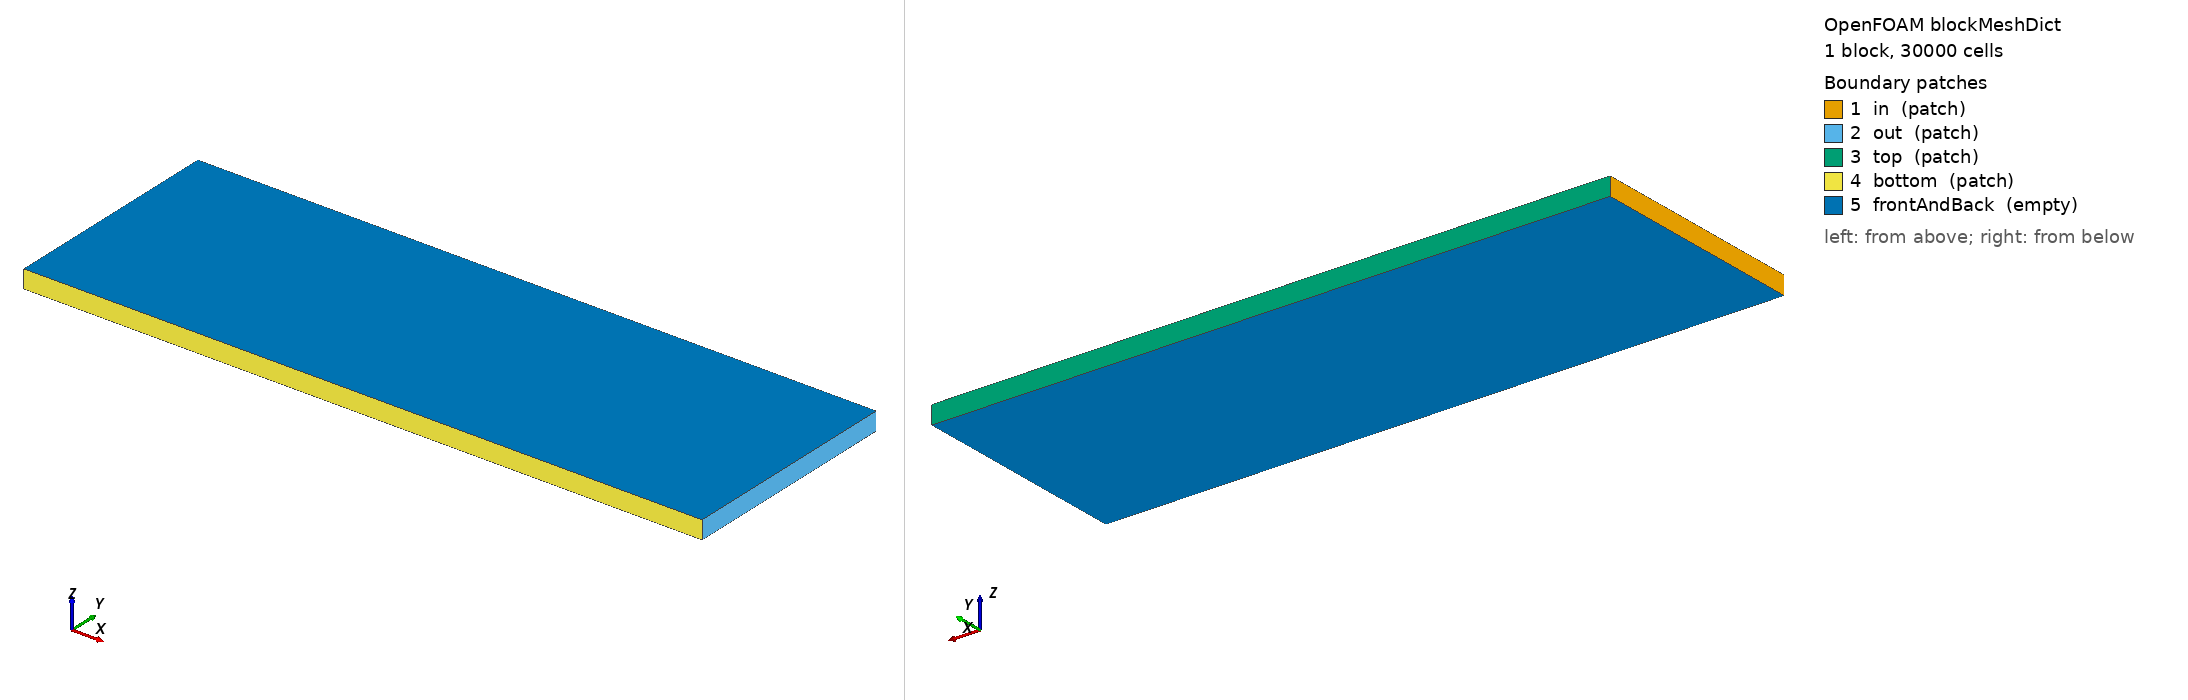

OpenFOAM case: the mesh blockMesh builds from blockMeshDict, 1 block(s), 30000 cells. Boundary patches (legend numbers): 1 in (patch), 2 out (patch), 3 top (patch), 4 bottom (patch), 5 frontAndBack (empty). Left view from above one corner, right view from below the opposite corner. Boundary conditions: 0 field file(s) under 0/; 0 of 5 drawn patches have an entry in a shipped field file.

=== system/blockMeshDict ===
/*--------------------------------*- C++ -*----------------------------------*\
| =========                 |                                                 |
| \\      /  F ield         | foam-extend: Open Source CFD                    |
|  \\    /   O peration     | Version:     5.0                                |
|   \\  /    A nd           | Web:         http://www.foam-extend.org         |
|    \\/     M anipulation  | For copyright notice see file Copyright         |
\*---------------------------------------------------------------------------*/
FoamFile
{
    version     2.0;
    format      ascii;
    class       dictionary;
    object      blockMeshDict;
}
// * * * * * * * * * * * * * * * * * * * * * * * * * * * * * * * * * * * * * //

convertToMeters 1;

vertices
(
    (-1   -0.5 -0.04)
    ( 2   -0.5 -0.04)
    ( 2    0.5 -0.04)
    (-1    0.5 -0.04)
    (-1   -0.5  0.04)
    ( 2   -0.5  0.04)
    ( 2    0.5  0.04)
    (-1    0.5  0.04)
);

blocks
(
    hex (0 1 2 3 4 5 6 7) (300 100 1) simpleGrading (1 1 1)
);

edges
(
);

patches
(
    patch in
    (
        (0 4 7 3)
    )
    patch out
    (
        (2 6 5 1)
    )
    patch top
    (
        (3 7 6 2)
    )
    patch bottom
    (
        (1 5 4 0)
    )
    empty frontAndBack
    (
        (0 3 2 1)
        (4 5 6 7)
    )
);

mergePatchPairs
(
);

// ************************************************************************* //


=== system/controlDict ===
/*--------------------------------*- C++ -*----------------------------------*\
| =========                 |                                                 |
| \\      /  F ield         | foam-extend: Open Source CFD                    |
|  \\    /   O peration     | Version:     5.0                                |
|   \\  /    A nd           | Web:         http://www.foam-extend.org         |
|    \\/     M anipulation  | For copyright notice see file Copyright         |
\*---------------------------------------------------------------------------*/
FoamFile
{
    version     2.0;
    format      ascii;
    class       dictionary;
    object      controlDict;
}
// * * * * * * * * * * * * * * * * * * * * * * * * * * * * * * * * * * * * * //

DebugSwitches
{
    // immersedBoundary 1;
    // polyMesh 2;
    // fvMesh   2;
}

application     pimpleDyMFoam;

startFrom       startTime;

startTime       0;

stopAt          endTime;

endTime         5;

deltaT          0.0002;

writeControl    runTime;
writeInterval   0.02;

purgeWrite      0;

writeFormat     ascii;

writePrecision  6;

writeCompression uncompressed;

timeFormat      general;

timePrecision   6;

runTimeModifiable yes;

adjustTimeStep  no;

maxCo           0.2;

libs
(
    "libimmersedBoundary.so"
    "libimmersedBoundaryDynamicMesh.so"
    "liblduSolvers.so"
);

functions
(
    forces
    {
        type               forces;
        functionObjectLibs ("libforces.so");

        outputControl timeStep;
        outputInterval 1;
        patches ( ibCylinder );

        pName       p;
        UName       U;
        rhoName     rhoInf;
        rhoInf      1;

        log         true;
        CofR        ( 0 0 0 );

        Aref 0.05;
        Uref 1;
    }
    probes
    {
        type            probes;
        functionObjectLibs ("libsampling.so");
        outputControl   timeStep;
        outputInterval  1;
        probeLocations
        (
            ( 1.5 0 0)
            ( 1.75 0 0)
        );
        fields
        (
            p
        );
    }
    minMaxP
    {
        type minMaxField;
        functionObjectLibs ("libfieldFunctionObjects.so");
        name p;
    }
    minMaxU
    {
        type minMaxField;
        functionObjectLibs ("libfieldFunctionObjects.so");
        name U;
    }
);

// ************************************************************************* //
